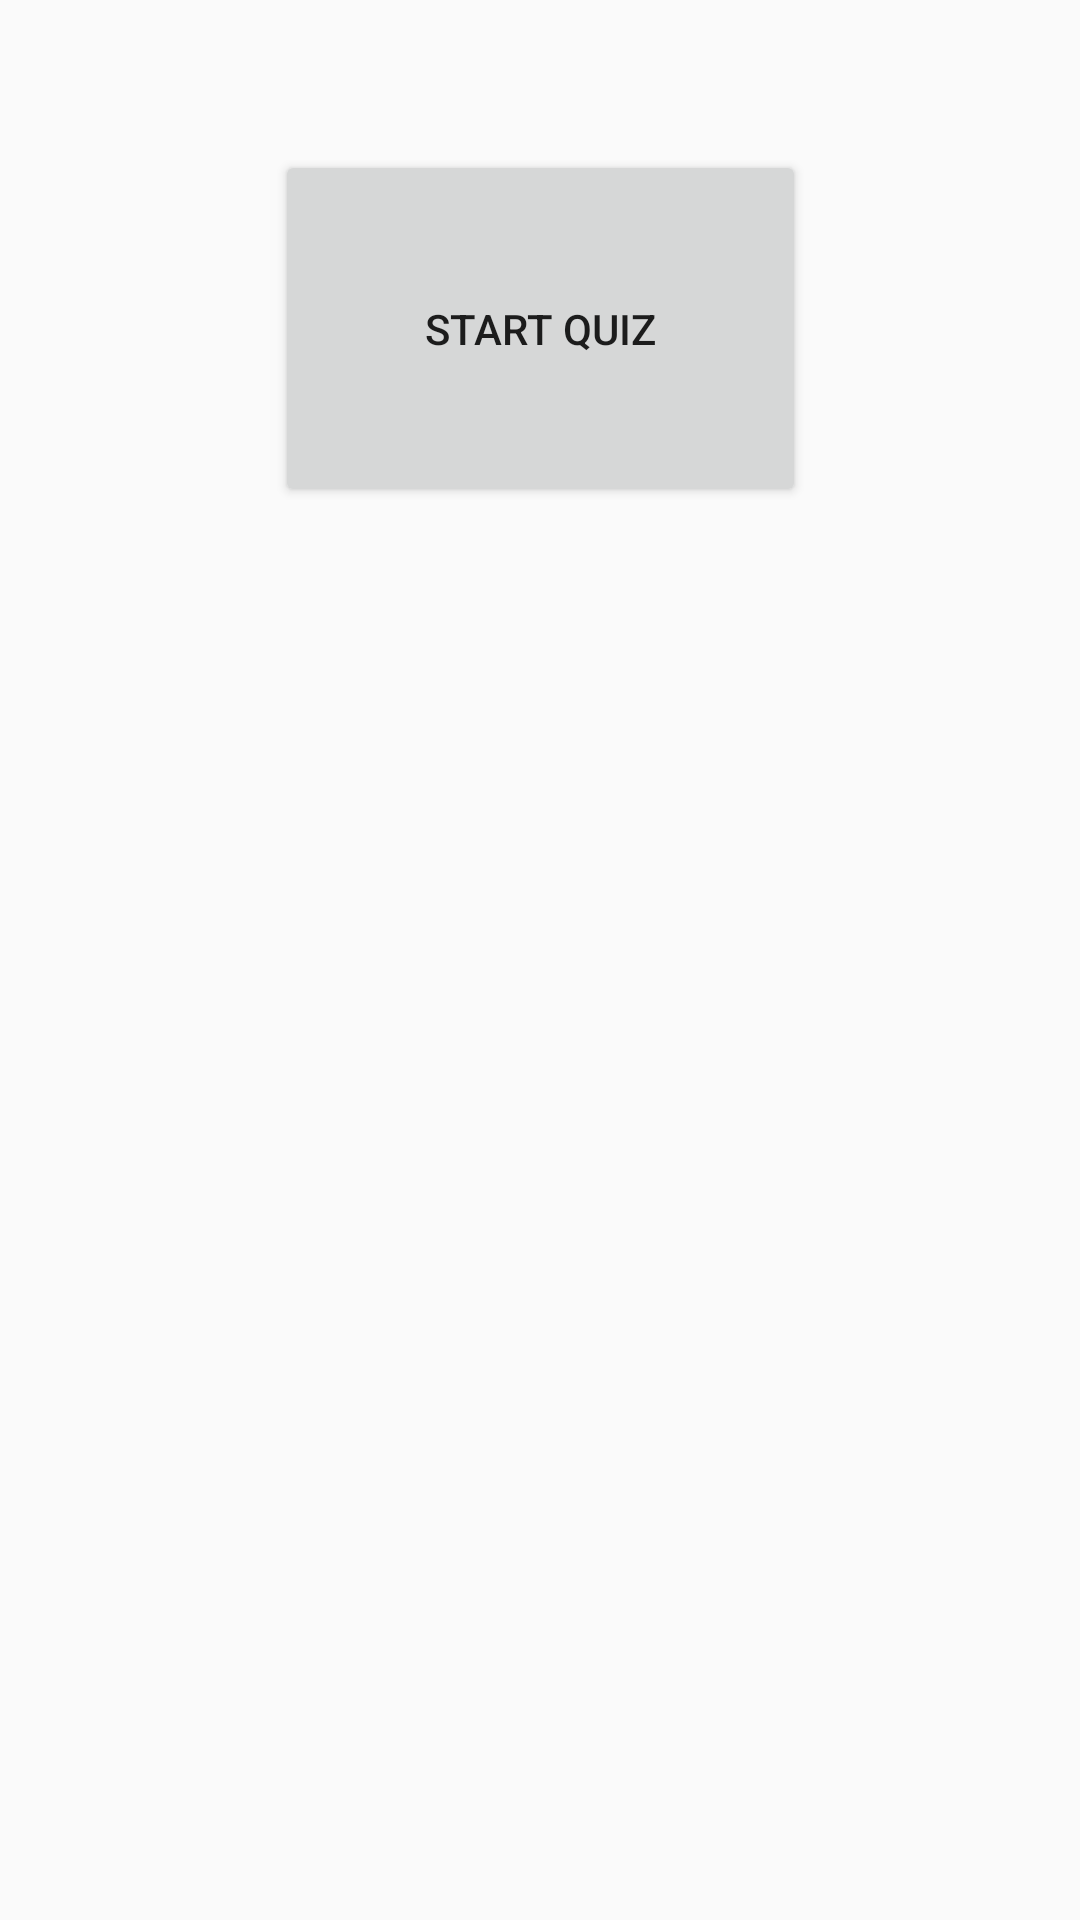

This screen was rendered from an Android layout file. Write that file and the resources it references.
<!-- AndroidManifest.xml: application theme AppTheme -->
<!-- res/layout/activity_main.xml -->
<?xml version="1.0" encoding="utf-8"?>
<androidx.constraintlayout.widget.ConstraintLayout xmlns:android="http://schemas.android.com/apk/res/android"
    xmlns:app="http://schemas.android.com/apk/res-auto"
    xmlns:tools="http://schemas.android.com/tools"
    android:layout_width="match_parent"
    android:layout_height="match_parent"
    tools:context=".MainActivity">

    <Button
        android:id="@+id/start_quiz_button"
        android:layout_width="wrap_content"
        android:layout_height="wrap_content"
        android:layout_marginTop="50dp"
        android:text="@string/start_quiz"
        android:padding="50dp"
        app:layout_constraintEnd_toEndOf="parent"
        app:layout_constraintStart_toStartOf="parent"
        app:layout_constraintTop_toTopOf="parent" />

</androidx.constraintlayout.widget.ConstraintLayout>
<!-- resources referenced by this layout -->
<resources>
  <string name="start_quiz">Start Quiz</string>
  <style name="AppTheme" parent="Theme.AppCompat.Light.DarkActionBar">
          
          <item name="colorPrimary">@color/colorPrimary</item>
          <item name="colorPrimaryDark">@color/colorPrimaryDark</item>
          <item name="colorAccent">@color/colorAccent</item>
      </style>
  <!-- not gathered from this repository: default colours our renderer supplied (Android Studio template values) -->
  <color name="colorPrimary">#FF6200EE</color>
  <color name="colorPrimaryDark">#FF3700B3</color>
  <color name="colorAccent">#FF03DAC5</color>
</resources>
